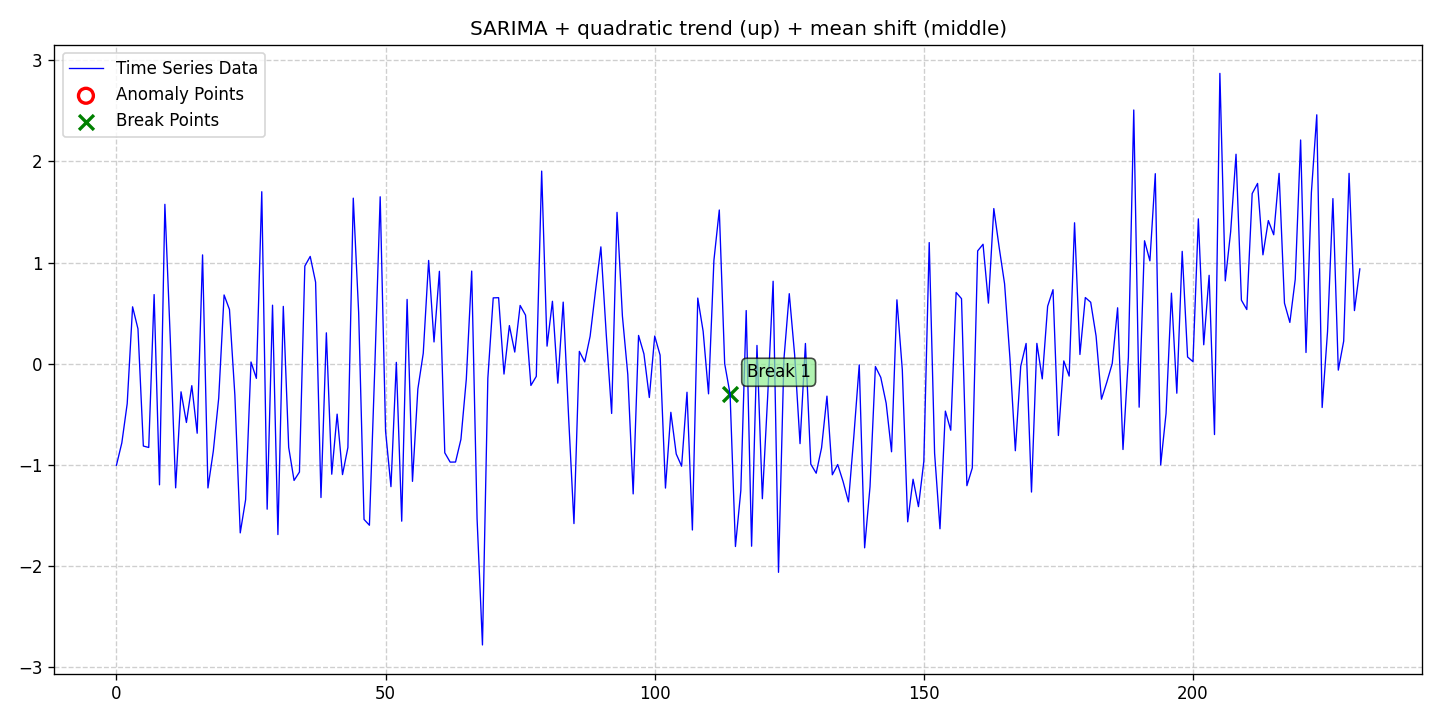

The file beside this chart, header and first rows:
date, data, stationary, det_lin_up, det_lin_down, det_quad, det_cubic, det_exp, det_damped, stoc_trend, volatility, single_seas, multiple_seas, point_anom_single, point_anom_multi, collect_anom, context_anom, mean_shift, var_shift, trend_shift, point_anom_count, point_anom_location, point_anom_point, collect_anom_count
2020-01-01, -1.007, 0, 0, 0, 1, 0, 0, 0, 0, 0, 1, 0, 0, 0, 0, 0, 1, 0, 0, 0, none, , 0
2020-01-02, -0.7853, 0, 0, 0, 1, 0, 0, 0, 0, 0, 1, 0, 0, 0, 0, 0, 1, 0, 0, 0, none, , 0
2020-01-03, -0.3968, 0, 0, 0, 1, 0, 0, 0, 0, 0, 1, 0, 0, 0, 0, 0, 1, 0, 0, 0, none, , 0
2020-01-04, 0.5617, 0, 0, 0, 1, 0, 0, 0, 0, 0, 1, 0, 0, 0, 0, 0, 1, 0, 0, 0, none, , 0
2020-01-05, 0.3436, 0, 0, 0, 1, 0, 0, 0, 0, 0, 1, 0, 0, 0, 0, 0, 1, 0, 0, 0, none, , 0
2020-01-06, -0.8164, 0, 0, 0, 1, 0, 0, 0, 0, 0, 1, 0, 0, 0, 0, 0, 1, 0, 0, 0, none, , 0
2020-01-07, -0.8307, 0, 0, 0, 1, 0, 0, 0, 0, 0, 1, 0, 0, 0, 0, 0, 1, 0, 0, 0, none, , 0
2020-01-08, 0.6827, 0, 0, 0, 1, 0, 0, 0, 0, 0, 1, 0, 0, 0, 0, 0, 1, 0, 0, 0, none, , 0
2020-01-09, -1.2, 0, 0, 0, 1, 0, 0, 0, 0, 0, 1, 0, 0, 0, 0, 0, 1, 0, 0, 0, none, , 0
2020-01-10, 1.576, 0, 0, 0, 1, 0, 0, 0, 0, 0, 1, 0, 0, 0, 0, 0, 1, 0, 0, 0, none, , 0
2020-01-11, 0.2486, 0, 0, 0, 1, 0, 0, 0, 0, 0, 1, 0, 0, 0, 0, 0, 1, 0, 0, 0, none, , 0
2020-01-12, -1.23, 0, 0, 0, 1, 0, 0, 0, 0, 0, 1, 0, 0, 0, 0, 0, 1, 0, 0, 0, none, , 0
2020-01-13, -0.2796, 0, 0, 0, 1, 0, 0, 0, 0, 0, 1, 0, 0, 0, 0, 0, 1, 0, 0, 0, none, , 0
2020-01-14, -0.5831, 0, 0, 0, 1, 0, 0, 0, 0, 0, 1, 0, 0, 0, 0, 0, 1, 0, 0, 0, none, , 0
2020-01-15, -0.2188, 0, 0, 0, 1, 0, 0, 0, 0, 0, 1, 0, 0, 0, 0, 0, 1, 0, 0, 0, none, , 0
2020-01-16, -0.6896, 0, 0, 0, 1, 0, 0, 0, 0, 0, 1, 0, 0, 0, 0, 0, 1, 0, 0, 0, none, , 0
2020-01-17, 1.076, 0, 0, 0, 1, 0, 0, 0, 0, 0, 1, 0, 0, 0, 0, 0, 1, 0, 0, 0, none, , 0
2020-01-18, -1.231, 0, 0, 0, 1, 0, 0, 0, 0, 0, 1, 0, 0, 0, 0, 0, 1, 0, 0, 0, none, , 0
2020-01-19, -0.8656, 0, 0, 0, 1, 0, 0, 0, 0, 0, 1, 0, 0, 0, 0, 0, 1, 0, 0, 0, none, , 0
2020-01-20, -0.3419, 0, 0, 0, 1, 0, 0, 0, 0, 0, 1, 0, 0, 0, 0, 0, 1, 0, 0, 0, none, , 0
2020-01-21, 0.679, 0, 0, 0, 1, 0, 0, 0, 0, 0, 1, 0, 0, 0, 0, 0, 1, 0, 0, 0, none, , 0
2020-01-22, 0.5348, 0, 0, 0, 1, 0, 0, 0, 0, 0, 1, 0, 0, 0, 0, 0, 1, 0, 0, 0, none, , 0
2020-01-23, -0.3115, 0, 0, 0, 1, 0, 0, 0, 0, 0, 1, 0, 0, 0, 0, 0, 1, 0, 0, 0, none, , 0
2020-01-24, -1.676, 0, 0, 0, 1, 0, 0, 0, 0, 0, 1, 0, 0, 0, 0, 0, 1, 0, 0, 0, none, , 0
2020-01-25, -1.347, 0, 0, 0, 1, 0, 0, 0, 0, 0, 1, 0, 0, 0, 0, 0, 1, 0, 0, 0, none, , 0
2020-01-26, 0.01539, 0, 0, 0, 1, 0, 0, 0, 0, 0, 1, 0, 0, 0, 0, 0, 1, 0, 0, 0, none, , 0
2020-01-27, -0.1466, 0, 0, 0, 1, 0, 0, 0, 0, 0, 1, 0, 0, 0, 0, 0, 1, 0, 0, 0, none, , 0
2020-01-28, 1.701, 0, 0, 0, 1, 0, 0, 0, 0, 0, 1, 0, 0, 0, 0, 0, 1, 0, 0, 0, none, , 0
2020-01-29, -1.442, 0, 0, 0, 1, 0, 0, 0, 0, 0, 1, 0, 0, 0, 0, 0, 1, 0, 0, 0, none, , 0
2020-01-30, 0.5776, 0, 0, 0, 1, 0, 0, 0, 0, 0, 1, 0, 0, 0, 0, 0, 1, 0, 0, 0, none, , 0
2020-01-31, -1.693, 0, 0, 0, 1, 0, 0, 0, 0, 0, 1, 0, 0, 0, 0, 0, 1, 0, 0, 0, none, , 0
2020-02-01, 0.5658, 0, 0, 0, 1, 0, 0, 0, 0, 0, 1, 0, 0, 0, 0, 0, 1, 0, 0, 0, none, , 0
2020-02-02, -0.8295, 0, 0, 0, 1, 0, 0, 0, 0, 0, 1, 0, 0, 0, 0, 0, 1, 0, 0, 0, none, , 0
2020-02-03, -1.157, 0, 0, 0, 1, 0, 0, 0, 0, 0, 1, 0, 0, 0, 0, 0, 1, 0, 0, 0, none, , 0
2020-02-04, -1.074, 0, 0, 0, 1, 0, 0, 0, 0, 0, 1, 0, 0, 0, 0, 0, 1, 0, 0, 0, none, , 0
2020-02-05, 0.9649, 0, 0, 0, 1, 0, 0, 0, 0, 0, 1, 0, 0, 0, 0, 0, 1, 0, 0, 0, none, , 0
2020-02-06, 1.06, 0, 0, 0, 1, 0, 0, 0, 0, 0, 1, 0, 0, 0, 0, 0, 1, 0, 0, 0, none, , 0
2020-02-07, 0.8058, 0, 0, 0, 1, 0, 0, 0, 0, 0, 1, 0, 0, 0, 0, 0, 1, 0, 0, 0, none, , 0
2020-02-08, -1.326, 0, 0, 0, 1, 0, 0, 0, 0, 0, 1, 0, 0, 0, 0, 0, 1, 0, 0, 0, none, , 0
2020-02-09, 0.3041, 0, 0, 0, 1, 0, 0, 0, 0, 0, 1, 0, 0, 0, 0, 0, 1, 0, 0, 0, none, , 0
2020-02-10, -1.095, 0, 0, 0, 1, 0, 0, 0, 0, 0, 1, 0, 0, 0, 0, 0, 1, 0, 0, 0, none, , 0
2020-02-11, -0.5006, 0, 0, 0, 1, 0, 0, 0, 0, 0, 1, 0, 0, 0, 0, 0, 1, 0, 0, 0, none, , 0
2020-02-12, -1.099, 0, 0, 0, 1, 0, 0, 0, 0, 0, 1, 0, 0, 0, 0, 0, 1, 0, 0, 0, none, , 0
2020-02-13, -0.8312, 0, 0, 0, 1, 0, 0, 0, 0, 0, 1, 0, 0, 0, 0, 0, 1, 0, 0, 0, none, , 0
2020-02-14, 1.637, 0, 0, 0, 1, 0, 0, 0, 0, 0, 1, 0, 0, 0, 0, 0, 1, 0, 0, 0, none, , 0
2020-02-15, 0.5034, 0, 0, 0, 1, 0, 0, 0, 0, 0, 1, 0, 0, 0, 0, 0, 1, 0, 0, 0, none, , 0
2020-02-16, -1.543, 0, 0, 0, 1, 0, 0, 0, 0, 0, 1, 0, 0, 0, 0, 0, 1, 0, 0, 0, none, , 0
2020-02-17, -1.6, 0, 0, 0, 1, 0, 0, 0, 0, 0, 1, 0, 0, 0, 0, 0, 1, 0, 0, 0, none, , 0
2020-02-18, -0.03971, 0, 0, 0, 1, 0, 0, 0, 0, 0, 1, 0, 0, 0, 0, 0, 1, 0, 0, 0, none, , 0
2020-02-19, 1.651, 0, 0, 0, 1, 0, 0, 0, 0, 0, 1, 0, 0, 0, 0, 0, 1, 0, 0, 0, none, , 0
2020-02-20, -0.6691, 0, 0, 0, 1, 0, 0, 0, 0, 0, 1, 0, 0, 0, 0, 0, 1, 0, 0, 0, none, , 0
2020-02-21, -1.218, 0, 0, 0, 1, 0, 0, 0, 0, 0, 1, 0, 0, 0, 0, 0, 1, 0, 0, 0, none, , 0
2020-02-22, 0.01185, 0, 0, 0, 1, 0, 0, 0, 0, 0, 1, 0, 0, 0, 0, 0, 1, 0, 0, 0, none, , 0
2020-02-23, -1.56, 0, 0, 0, 1, 0, 0, 0, 0, 0, 1, 0, 0, 0, 0, 0, 1, 0, 0, 0, none, , 0
2020-02-24, 0.6349, 0, 0, 0, 1, 0, 0, 0, 0, 0, 1, 0, 0, 0, 0, 0, 1, 0, 0, 0, none, , 0
2020-02-25, -1.166, 0, 0, 0, 1, 0, 0, 0, 0, 0, 1, 0, 0, 0, 0, 0, 1, 0, 0, 0, none, , 0
2020-02-26, -0.2514, 0, 0, 0, 1, 0, 0, 0, 0, 0, 1, 0, 0, 0, 0, 0, 1, 0, 0, 0, none, , 0
2020-02-27, 0.1017, 0, 0, 0, 1, 0, 0, 0, 0, 0, 1, 0, 0, 0, 0, 0, 1, 0, 0, 0, none, , 0
2020-02-28, 1.021, 0, 0, 0, 1, 0, 0, 0, 0, 0, 1, 0, 0, 0, 0, 0, 1, 0, 0, 0, none, , 0
2020-02-29, 0.2139, 0, 0, 0, 1, 0, 0, 0, 0, 0, 1, 0, 0, 0, 0, 0, 1, 0, 0, 0, none, , 0
... 172 more rows
